Run: headless pygame with SDL's dummy video driver; simulated clock (each Clock.tick advances the game by its frame time, no real sleeping); random seed 0; keys injected as events and as key.get_pressed() state; mouse plan: one left click at the window centre at the start of phase 2, then a move to the lower-right quarter at the start of phase 3.
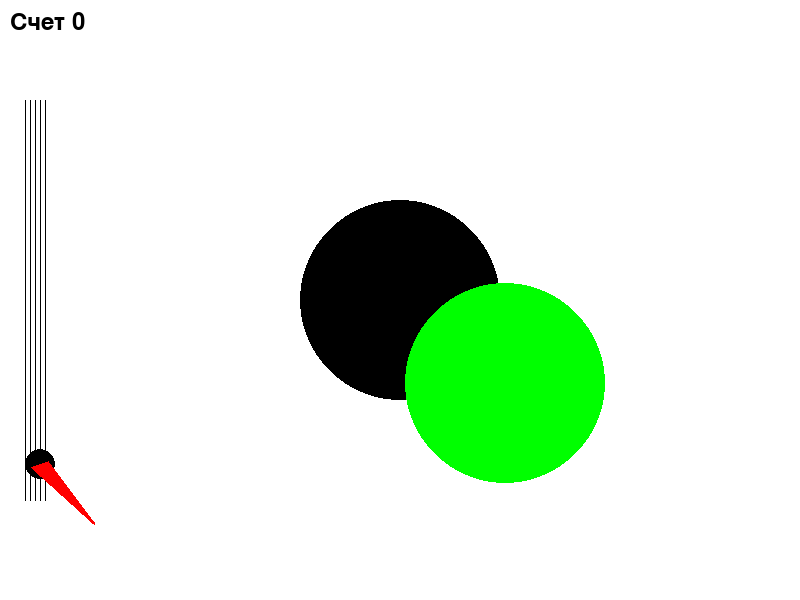
Frame 1 of 4 · flips 1–60 · no input
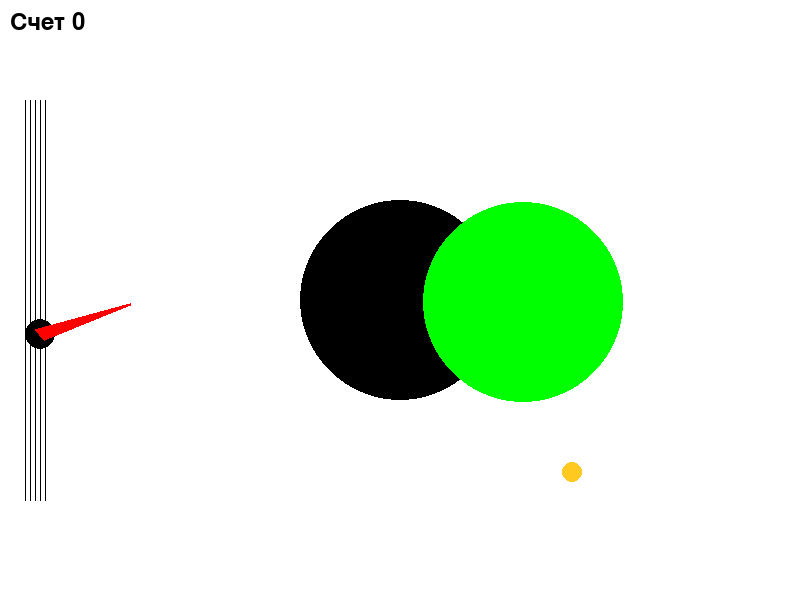
Frame 2 of 4 · flips 61–180 · clicked the window centre · tapped SPACE, RETURN · held RIGHT (→), D
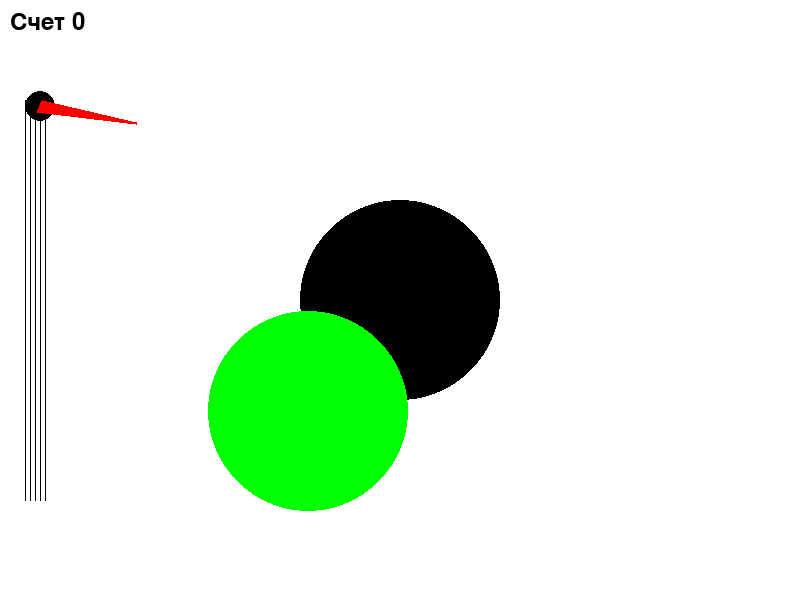
Frame 3 of 4 · flips 181–300 · moved the mouse to the lower-right quarter · held DOWN (↓), S
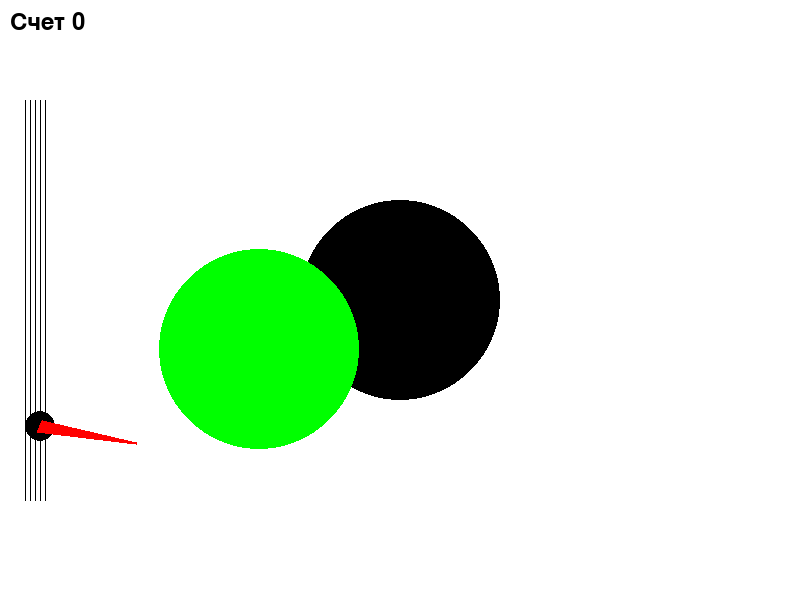
Frame 4 of 4 · flips 301–420 · held LEFT (←), A, UP (↑), W

The pygame program that drew these frames:

import math
from random import choice, randint

import pygame

FPS = 30

RED = 0xFF0000
BLUE = 0x0000FF
YELLOW = 0xFFC91F
GREEN = 0x00FF00
MAGENTA = 0xFF03B8
CYAN = 0x00FFCC
BLACK = (0, 0, 0)
WHITE = 0xFFFFFF
GREY = 0x7D7D7D
GAME_COLORS = [RED, BLUE, YELLOW, GREEN, MAGENTA, CYAN]

WIDTH = 800
HEIGHT = 600

y = 300
phase = 0




class Ball:
    def __init__(self, screen: pygame.Surface, x=40):
        """ Конструктор класса ball

        Args:
        x - начальное положение мяча по горизонтали
        y - начальное положение мяча по вертикали
        """

        self.screen = screen
        self.x = x
        self.y = y
        self.r = randint(5,8)
        self.vx = 0
        self.vy = 0
        self.color = choice(GAME_COLORS)
        self.live = 4

    def move(self):
        """Переместить мяч по прошествии единицы времени.

        Метод описывает перемещение мяча за один кадр перерисовки. То есть, обновляет значения
        self.x и self.y с учетом скоростей self.vx и self.vy, силы гравитации, действующей на мяч,
        и стен по краям окна (размер окна 800х600).
        """
        self.x += self.vx
        self.y -= self.vy
        self.vy = self.vy - 1.2

    def draw(self):
        pygame.draw.circle(
            self.screen,
            self.color,
            (self.x, self.y),
            self.r
        )

    def hittest(self, obj):
        """Функция проверяет сталкивалкивается ли данный обьект с целью, описываемой в обьекте obj.

        Args:
            obj: Обьект, с которым проверяется столкновение.
        Returns:
            Возвращает True в случае столкновения мяча и цели. В противном случае возвращает False.
        """
        if ((self.x - obj.x) ** 2 + (self.y - obj.y) ** 2) ** (1 / 2) <= self.r + obj.r:
            print("Попал")
            """Детектит попадание в мишень"""
            return True
        if self.y < 0:
            self.vy = -self.vy
            self.live = self.live - 1
        if self.y > 590:
            self.vy = -self.vy
            self.live = self.live - 1
        if self.x < 0:
            self.vx = -self.vx
            self.live = self.live - 1
        if self.x > 790:
            self.vx = -self.vx
            self.live = self.live - 1
            """Гравитация и отражение от стенок"""
        return False

    def hittest2(self, obj):
        
        if ((self.x - obj.x) ** 2 + (self.y - obj.y) ** 2) ** (1 / 2) <= self.r + obj.r:
            print("Попал")
            """Детектит попадание в мишень"""
            return True
        
        return False


class Gun:
    """Положение пушки"""

    def __init__(self, screen):
        self.screen = screen
        self.f2_power = 10
        self.f2_on = 0
        self.an = 1
        self.color = GREY

    def fire2_start(self, event):
        self.f2_on = 1

    def fire2_end(self, event):
        """Выстрел мячом.
        Происходит при отпускании кнопки мыши.
        Начальные значения компонент скорости мяча vx и vy зависят от положения мыши.
        """
        global balls, bullet
        bullet += 1
        new_ball = Ball(self.screen)
        new_ball.r += 5
        self.an = math.atan2((event.pos[1] - new_ball.y), (event.pos[0] - new_ball.x))
        new_ball.vx = self.f2_power * math.cos(self.an)
        new_ball.vy = - self.f2_power * math.sin(self.an)
        balls.append(new_ball)
        self.f2_on = 0
        self.f2_power = 10

    def targetting(self, event):
        """Прицеливание. Зависит от положения мыши."""
        if event:
            if event.pos[0] - 20 != 0:
                self.an = math.atan((event.pos[1] - y) / (event.pos[0] - 20))

        if self.f2_on:
            self.color = RED

        else:
            self.color = GREY

    def draw(self):
        pass
        """Отрисовка пушки"""
    
        pygame.draw.circle(screen, YELLOW, (40, y), 12 + self.f2_power/3)
        pygame.draw.circle(screen, (0, 0, 0), (40, y), 15)
        pygame.draw.polygon(screen, (255, 0, 0),
                            ([40 + 10 * math.sin(self.an), y - 6 * math.cos(self.an)],
                             [40 + 100 * math.cos(self.an), y -1 + 70 * math.sin(self.an)],
                             [40 + 100 * math.cos(self.an), y +1 + 70 * math.sin(self.an)],
                             [40 - 10 * math.sin(self.an), y + 6 * math.cos(self.an)]))
        
                             

                             

    def power_up(self):
        if self.f2_on:
            if self.f2_power < 100:
                self.f2_power += 1
            self.color = RED
        else:
            self.color = GREY


class Target:
    """Цель - ее начальное положение"""

    def __init__(self, screen: pygame.Surface, x=400, y=300):
        self.screen = screen
        self.x = x
        self.y = y
        self.r = 100
        self.color = choice(GAME_COLORS)
        self.live = 10
        self.points = 0

    def new_target(self):
        """ Инициализация новой цели. """
        self.x = randint(600, 780)
        self.y = randint(300, 550)
        self.r = randint(10, 20)
        self.color = choice(GAME_COLORS)

    def hit(self, points=1):
        """Счетчик поинтов"""
        self.points += points

    def draw(self):
        pass
        """Рисуем новую цель"""
        pygame.draw.circle(screen, (0, 0, 0),
                           [self.x, self.y], self.r)

class Target2:
    """Цель - ее начальное положение"""

    def __init__(self, screen: pygame.Surface, x=400, y=300):
        self.screen = screen
        self.x = x
        self.y = y
        self.r = 100
        self.color = choice(GAME_COLORS)
        self.live = 10
        self.points = 0

    def new_target(self):
        """ Инициализация новой цели. """
        self.x = randint(200, 700)
        self.y = randint(100, 500)
        self.r = randint(10, 20)
        self.color = choice(GAME_COLORS)

    def hit(self, points=1):
        """Счетчик поинтов"""
        target2.points += points

    def draw(self):
        pass
        """Рисуем новую цель"""
        pygame.draw.circle(screen, GREEN,
                           [self.x, self.y], self.r)




pygame.init()
screen = pygame.display.set_mode((WIDTH, HEIGHT))
bullet = 0
balls = []




clock = pygame.time.Clock()
gun = Gun(screen)
target = Target(screen)
target2 = Target2(screen)
finished = False

while not finished:
    screen.fill(WHITE)
    pygame.draw.line(screen, (0,0,0), 
                 [25, 100], 
                 [25, 500], 1)
    pygame.draw.line(screen, (0,0,0), 
                 [30, 100], 
                 [30, 500], 1)
    pygame.draw.line(screen, (0,0,0), 
                 [35, 100], 
                 [35, 500], 1)
    pygame.draw.line(screen, (0,0,0), 
                 [40, 100], 
                 [40, 500], 1)
    pygame.draw.line(screen, (0,0,0), 
                 [45, 100], 
                 [45, 500], 1)
    gun.draw()
    target.draw()
    target2.draw()
    my_font = pygame.font.match_font("Arial")
    f1 = pygame.font.Font(my_font, 36)
    text1 = f1.render("Счет " + str(target.points + target2.points), True, (0, 0, 0))
    screen.blit(text1, (10, 10))

    

    for b in balls:
        b.draw()
    pygame.display.update()

    
    phase += 1
    y = 300 + 200 * math.sin(phase/30)


    clock.tick(FPS)
    for event in pygame.event.get():
        if event.type == pygame.QUIT:
            finished = True
        elif event.type == pygame.MOUSEBUTTONDOWN:
            gun.fire2_start(event)
        elif event.type == pygame.MOUSEBUTTONUP:
            gun.fire2_end(event)
        elif event.type == pygame.MOUSEMOTION:
            gun.targetting(event)

    for b in balls:
        b.move()
        if b.hittest(target) and target.live:
            target.hit()
            target.new_target()
        elif b.hittest2(target2) and target2.live:
            target2.hit()
            target2.new_target()
        if b.live <= 0:
            balls.remove(b)
    gun.power_up()
    
    target2.x += 4*math.cos(phase/40)
    target2.y += 4*math.sin(phase/15)

    pygame.display.update()
pygame.quit()
